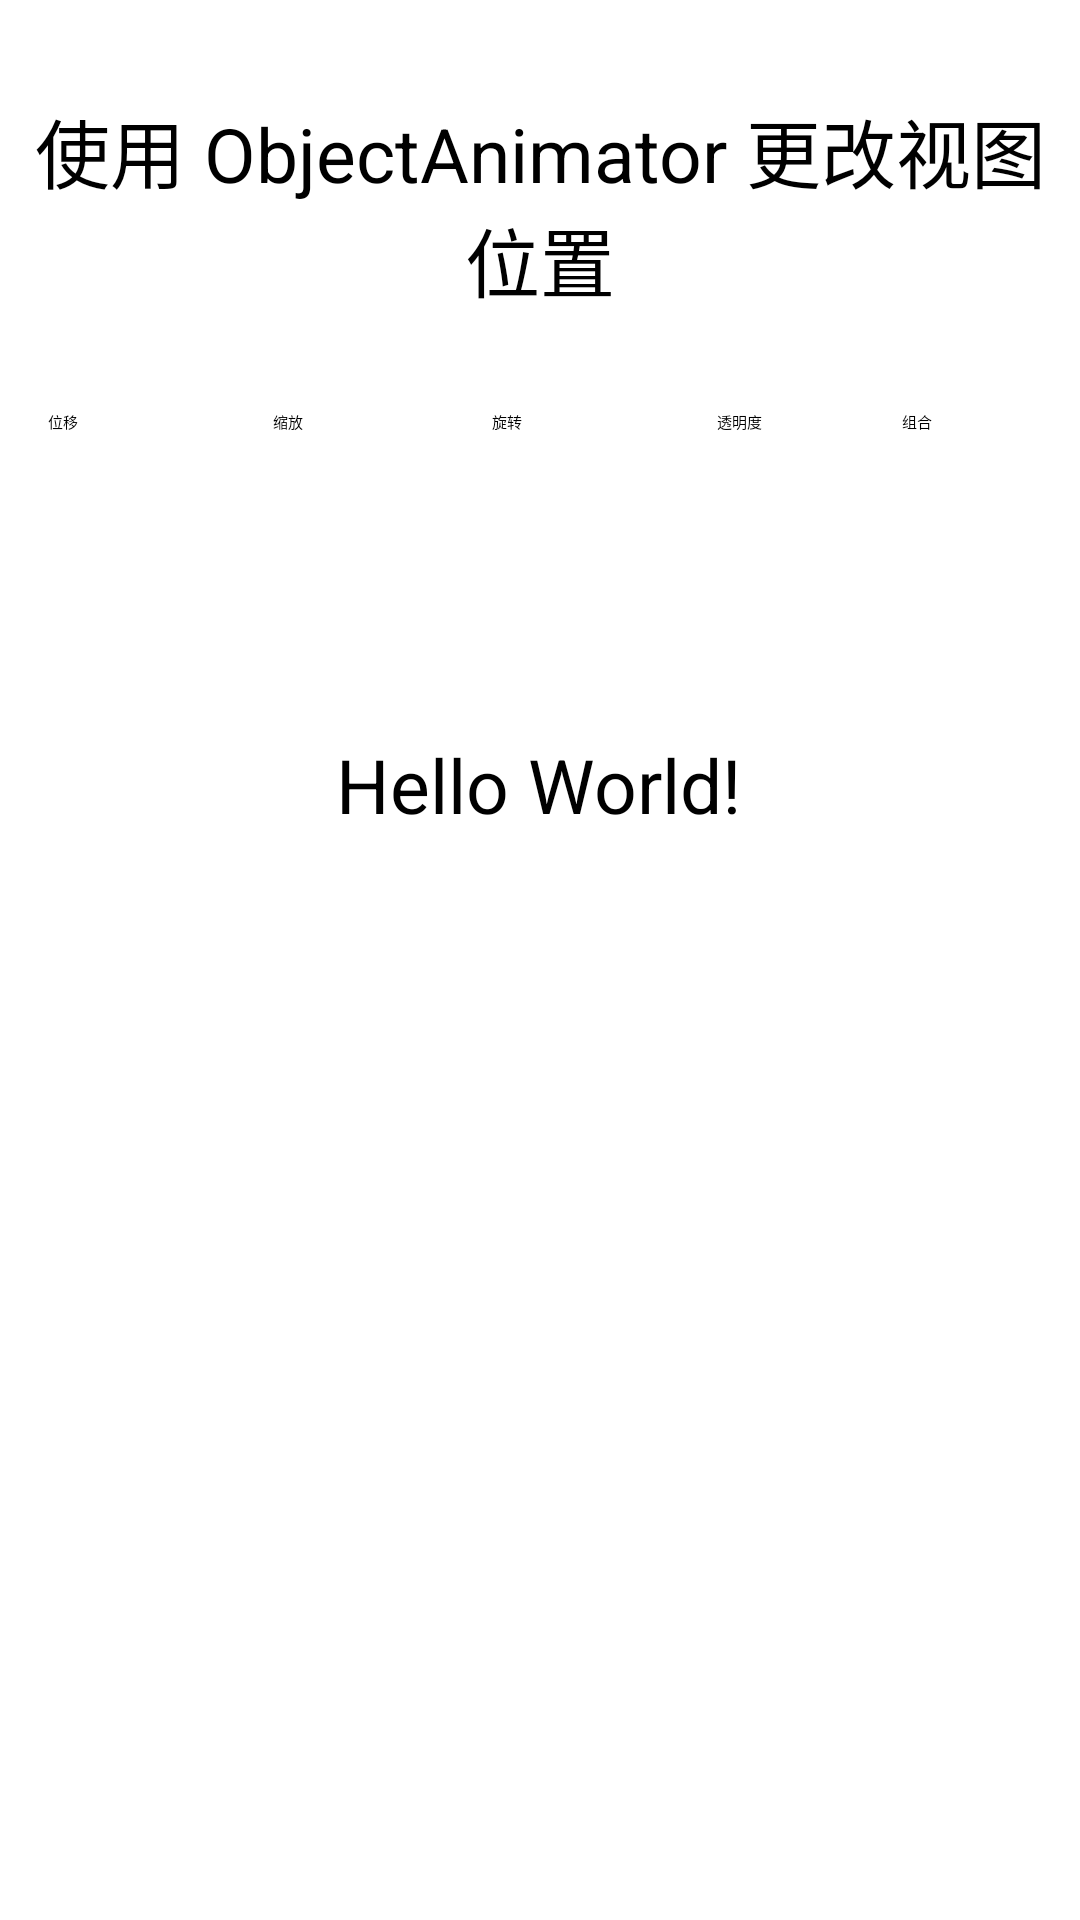

The Android layout XML behind this screen, and the referenced resources:
<!-- AndroidManifest.xml: application theme Theme.MyApplication13 -->
<!-- res/layout/activity_basic_animation.xml -->
<?xml version="1.0" encoding="utf-8"?>
<androidx.constraintlayout.widget.ConstraintLayout xmlns:android="http://schemas.android.com/apk/res/android"
    xmlns:app="http://schemas.android.com/apk/res-auto"
    xmlns:tools="http://schemas.android.com/tools"
    android:layout_width="match_parent"
    android:layout_height="match_parent"
    tools:context=".BasicAnimationActivity">

    <TextView
        android:id="@+id/changeTheViewPositionWithObjectAnimatorTitle"
        android:layout_width="350dp"
        android:layout_height="wrap_content"
        android:layout_marginTop="32dp"
        android:text="使用 ObjectAnimator 更改视图位置"
        android:textAlignment="center"
        android:textSize="25sp"
        app:layout_constraintEnd_toEndOf="parent"
        app:layout_constraintHorizontal_bias="0.498"
        app:layout_constraintStart_toStartOf="parent"
        app:layout_constraintTop_toTopOf="parent" />

    <Button
        android:id="@+id/translate"
        android:layout_width="65dp"
        android:layout_height="40dp"
        android:layout_marginStart="16dp"
        android:layout_marginTop="32dp"
        android:onClick="translation"
        android:text="位移"
        app:layout_constraintStart_toStartOf="parent"
        app:layout_constraintTop_toBottomOf="@+id/changeTheViewPositionWithObjectAnimatorTitle" />

    <Button
        android:id="@+id/scale"
        android:layout_width="65dp"
        android:layout_height="40dp"
        android:layout_marginStart="10dp"
        android:onClick="scale"
        android:text="缩放"
        app:layout_constraintBaseline_toBaselineOf="@+id/translate"
        app:layout_constraintStart_toEndOf="@+id/translate" />

    <Button
        android:id="@+id/rotate"
        android:layout_width="65dp"
        android:layout_height="40dp"
        android:layout_marginStart="8dp"
        android:onClick="rotate"
        android:text="旋转"
        app:layout_constraintBaseline_toBaselineOf="@+id/scale"
        app:layout_constraintStart_toEndOf="@+id/scale" />

    <Button
        android:id="@+id/alpha"
        android:layout_width="65dp"
        android:layout_height="40dp"
        android:layout_marginStart="10dp"
        android:onClick="alpha"
        android:text="透明度"
        app:layout_constraintBaseline_toBaselineOf="@+id/rotate"
        app:layout_constraintStart_toEndOf="@+id/rotate" />

    <Button
        android:id="@+id/combine"
        android:layout_width="65dp"
        android:layout_height="40dp"
        android:layout_marginStart="10dp"
        android:layout_marginEnd="8dp"
        android:onClick="combine"
        android:text="组合"
        app:layout_constraintBaseline_toBaselineOf="@+id/alpha"
        app:layout_constraintEnd_toEndOf="parent"
        app:layout_constraintStart_toEndOf="@+id/alpha" />

    <TextView
        android:id="@+id/textView"
        android:layout_width="wrap_content"
        android:layout_height="wrap_content"
        android:layout_marginTop="68dp"
        android:text="Hello World!"
        android:textSize="25sp"
        app:layout_constraintEnd_toEndOf="parent"
        app:layout_constraintHorizontal_bias="0.498"
        app:layout_constraintStart_toStartOf="parent"
        app:layout_constraintTop_toBottomOf="@+id/rotate" />

</androidx.constraintlayout.widget.ConstraintLayout>
<!-- resources referenced by this layout -->
<resources>

</resources>
